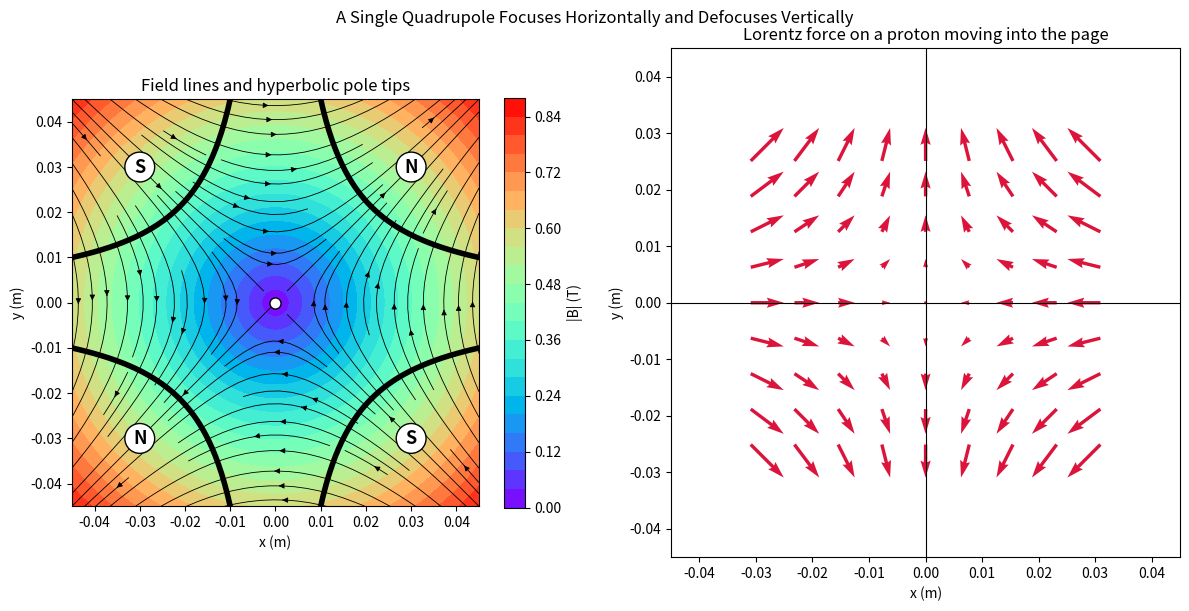
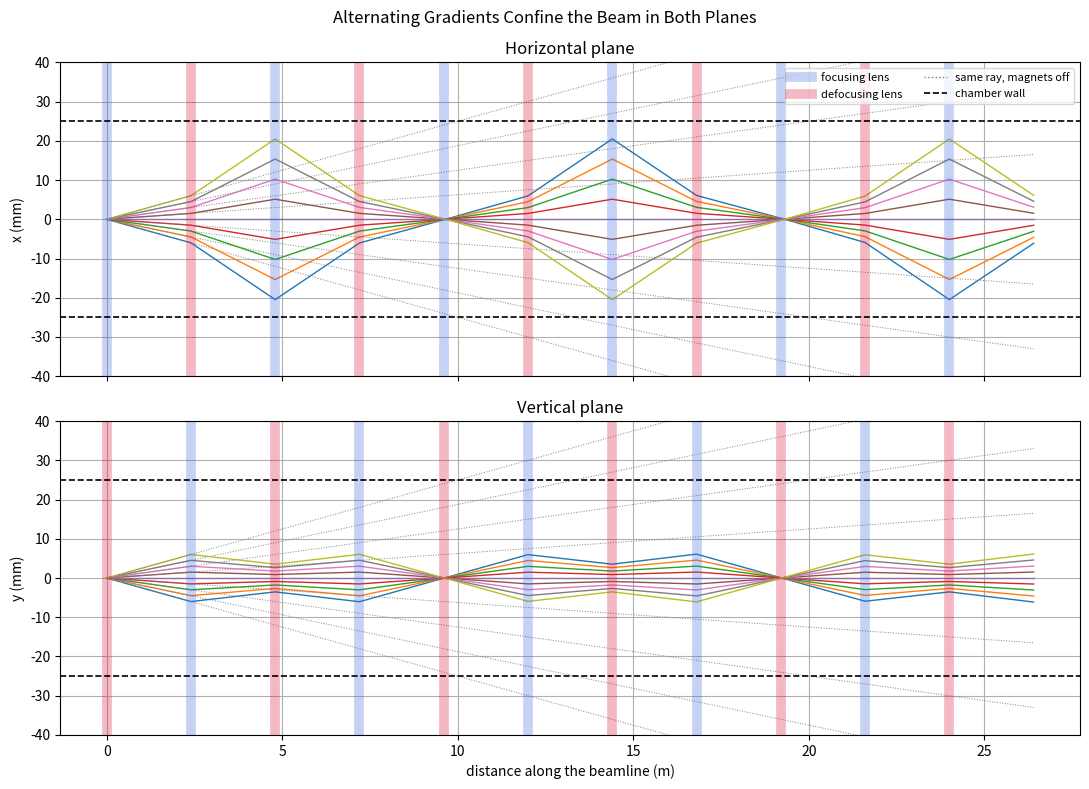
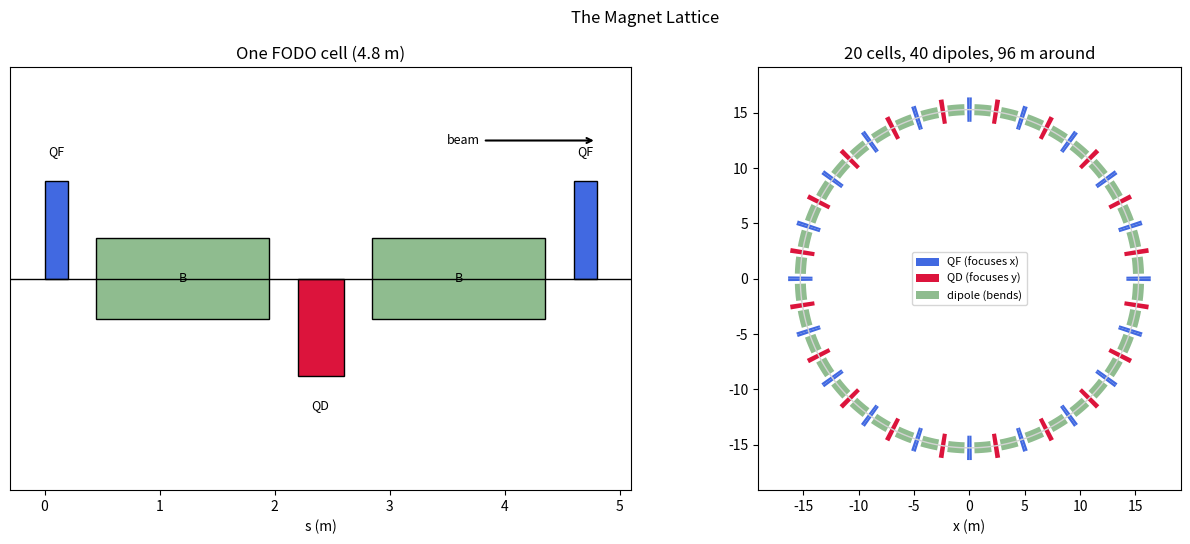
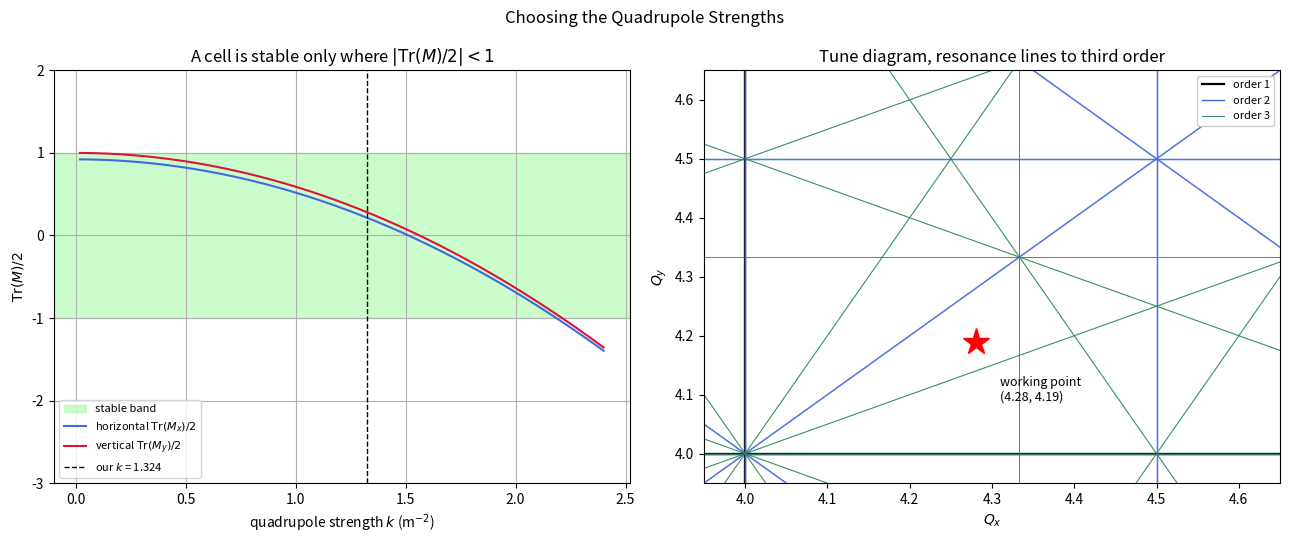
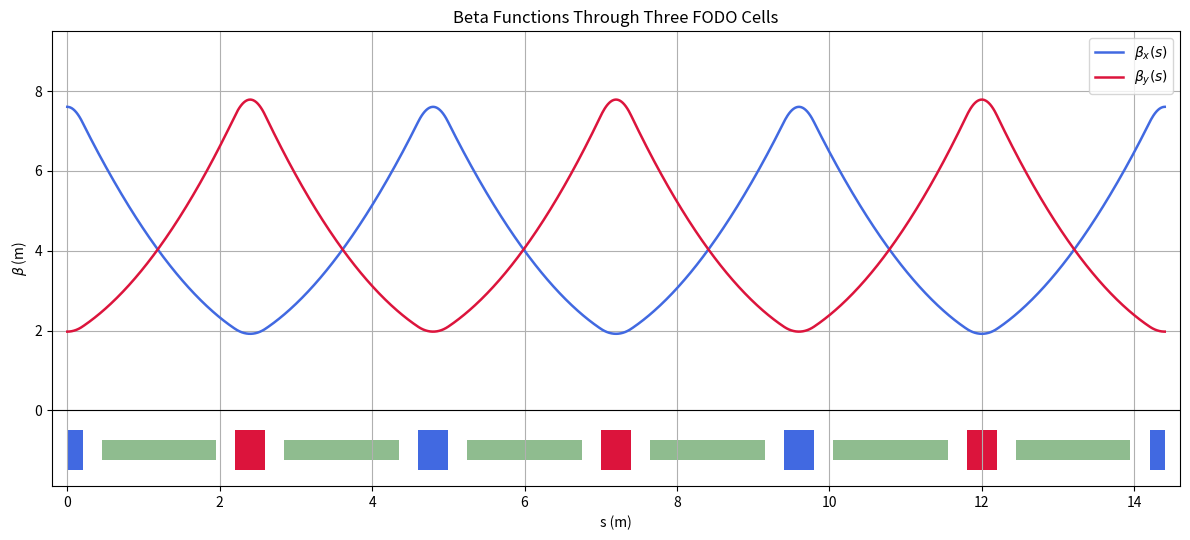
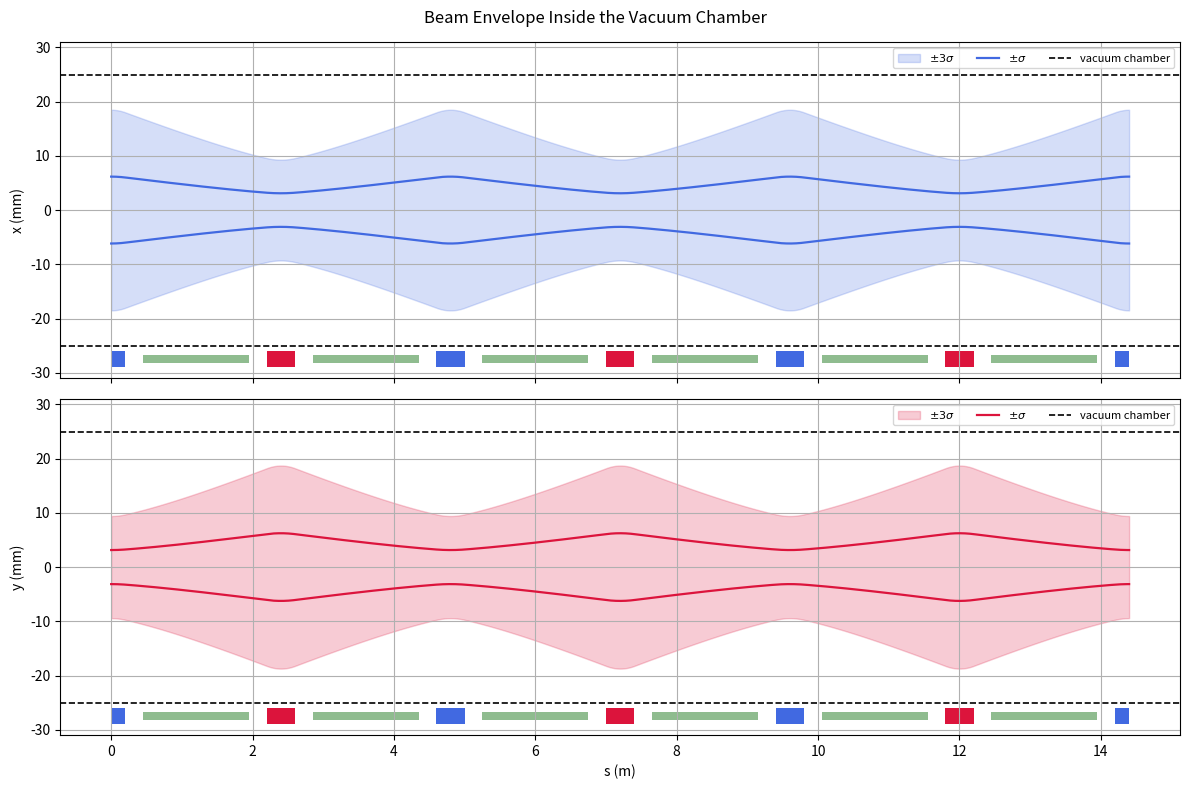
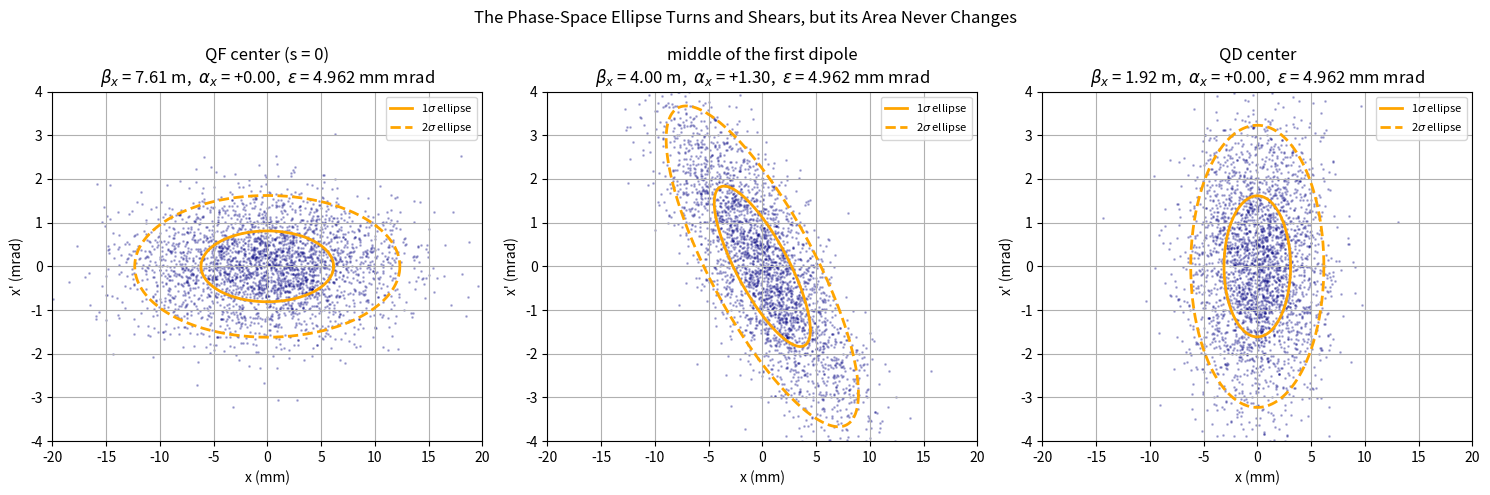
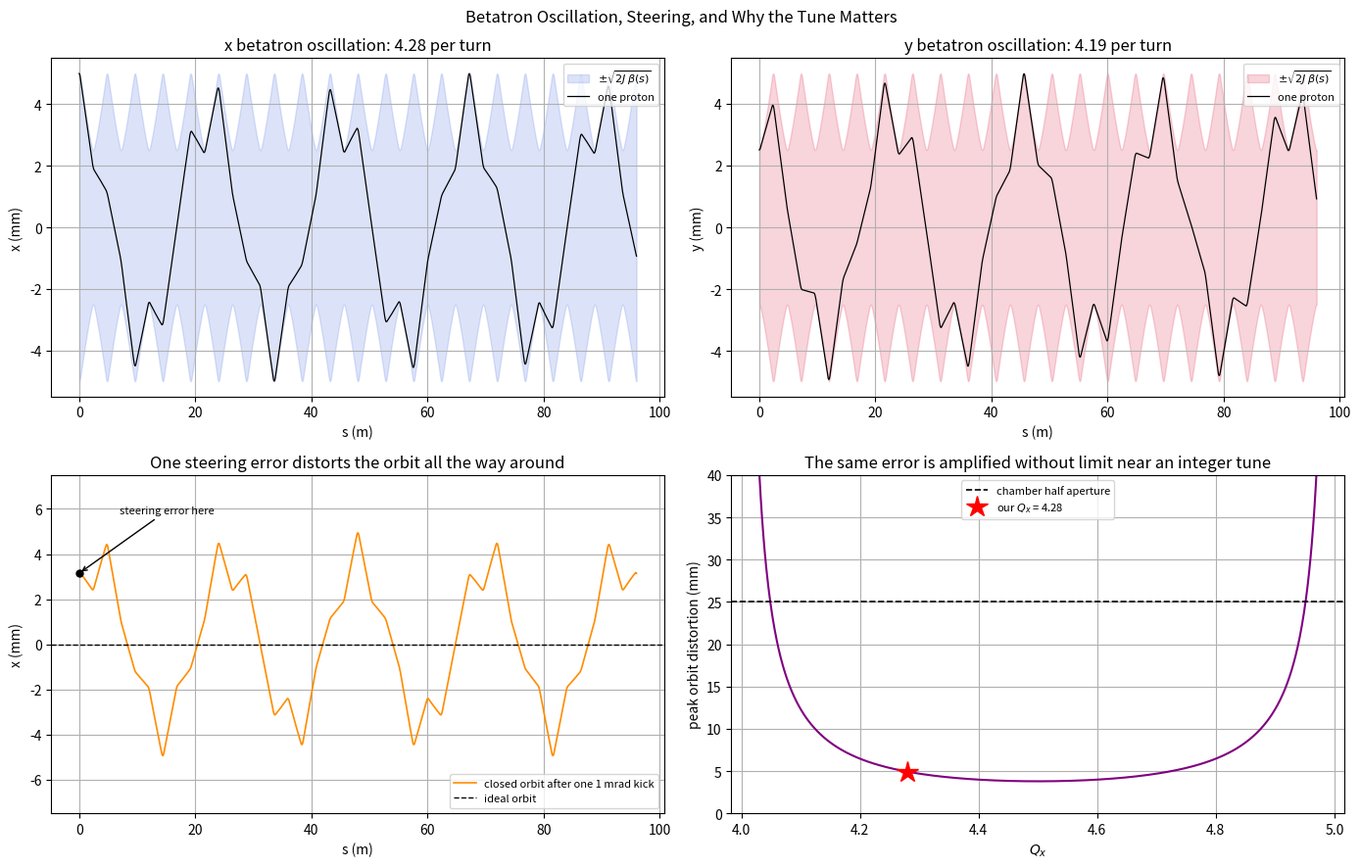
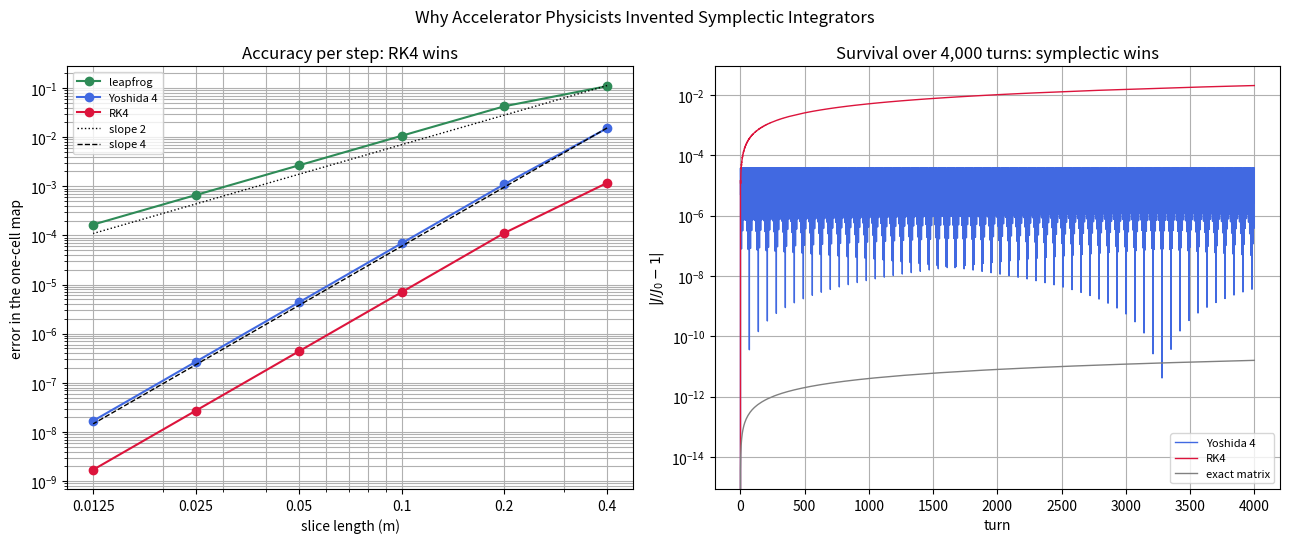

Source code (Python) for these figures, in order:
"""strong_focusing.ipynb"""

# Cell 01 - Imports and the beam we are going to accelerate

%matplotlib inline

import matplotlib.pyplot as plt
import numpy as np
from matplotlib.lines import Line2D
from matplotlib.patches import Rectangle, Wedge
from matplotlib.ticker import NullFormatter
from scipy.optimize import fsolve

BRHO_PER_GEV = 3.3356  # T m of rigidity per GeV/c, for a singly charged particle
PROTON_MASS = 0.93827  # GeV/c^2

MOMENTUM = 3.0  # GeV/c
BRHO = BRHO_PER_GEV * MOMENTUM

total_energy = np.hypot(MOMENTUM, PROTON_MASS)
kinetic_energy = total_energy - PROTON_MASS
speed_ratio = MOMENTUM / total_energy

print(f"proton momentum   p     = {MOMENTUM:.3f} GeV/c")
print(f"total energy      E     = {total_energy:.4f} GeV")
print(f"kinetic energy    T     = {kinetic_energy:.4f} GeV")
print(f"speed             v / c = {speed_ratio:.4f}")
print(f"magnetic rigidity B*rho = {BRHO:.4f} T m")
print()
print(f"a 10 T/m gradient gives k = {10.0 / BRHO:.4f} 1/m^2  (expected about 1.0)")

# Cell 02 - Plot 1: the quadrupole field and the force it puts on a proton

BORE_RADIUS = 0.030  # 30 mm from the axis to the pole tip
GRADIENT = 13.2  # T/m, the value we will end up designing for


def quadrupole_field(x, y, gradient=GRADIENT):
    """Return (Bx, By) of an ideal quadrupole at position (x, y)."""
    return gradient * y, gradient * x


span = 0.045
axis = np.linspace(-span, span, 400)
grid_x, grid_y = np.meshgrid(axis, axis)
field_x, field_y = quadrupole_field(grid_x, grid_y)
field_magnitude = np.hypot(field_x, field_y)

fig, axes = plt.subplots(1, 2, figsize=(12, 6))

# Left: field magnitude, field lines, and the hyperbolic pole tips
ax = axes[0]
surf = ax.contourf(grid_x, grid_y, field_magnitude, levels=24, cmap="rainbow")
fig.colorbar(surf, ax=ax, shrink=0.8, label="|B| (T)")
ax.streamplot(
    grid_x,
    grid_y,
    field_x,
    field_y,
    color="k",
    density=1.1,
    linewidth=0.6,
    arrowsize=0.8,
)

# Pole faces follow the equipotentials x*y = +/- r0^2 / 2
u = np.linspace(0.006, 0.075, 200)
half_product = BORE_RADIUS**2 / 2.0
for sign_x, sign_y, pole in [(1, 1, "N"), (-1, -1, "N"), (1, -1, "S"), (-1, 1, "S")]:
    pole_x = sign_x * u
    pole_y = sign_y * half_product / u
    inside = np.abs(pole_y) < span * 1.6
    ax.plot(pole_x[inside], pole_y[inside], color="k", lw=4)
    ax.text(
        sign_x * 0.030,
        sign_y * 0.030,
        pole,
        ha="center",
        va="center",
        fontsize=13,
        fontweight="bold",
        bbox={"boxstyle": "circle", "fc": "white", "ec": "k"},
    )
ax.plot(0, 0, "wo", ms=8, mec="k")
ax.set_xlim(-span, span)
ax.set_ylim(-span, span)
ax.set_aspect("equal")
ax.set_title("Field lines and hyperbolic pole tips")
ax.set_xlabel("x (m)")
ax.set_ylabel("y (m)")

# Right: F = q v x B for a proton traveling into the page
ax = axes[1]
sample = np.linspace(-0.028, 0.028, 9)
sample_x, sample_y = np.meshgrid(sample, sample)
sample_bx, sample_by = quadrupole_field(sample_x, sample_y)
ax.quiver(sample_x, sample_y, -sample_by, sample_bx, color="crimson", pivot="mid")
ax.axhline(0, color="k", lw=0.8)
ax.axvline(0, color="k", lw=0.8)
ax.set_xlim(-span, span)
ax.set_ylim(-span, span)
ax.set_aspect("equal")
ax.set_title("Lorentz force on a proton moving into the page")
ax.set_xlabel("x (m)")
ax.set_ylabel("y (m)")

fig.suptitle("A Single Quadrupole Focuses Horizontally and Defocuses Vertically")
fig.tight_layout()
plt.show()

print(f"|B| at the pole tip radius = {GRADIENT * BORE_RADIUS:.4f} T")
print(f"k for this gradient        = {GRADIENT / BRHO:.4f} 1/m^2")

# Cell 03 - Plot 2: ray tracing through a string of alternating thin lenses

FOCAL_LENGTH = 1.70  # m
LENS_SPACING = 2.40  # m
LENS_COUNT = 11
CHAMBER = 0.025  # vacuum chamber half aperture, 25 mm


def trace_alternating(angle0, focal, spacing, n_lenses, n_sub=40):
    """Trace one ray from the axis through alternating thin lenses.

    Parameters
    ----------
    angle0 : float
        Initial divergence angle in radians.
    focal : float
        Focal length of the first lens; the next lens uses -focal, and so on.
    spacing : float
        Drift length between lenses.
    n_lenses : int
        How many lenses to pass through.
    n_sub : int
        Steps used to draw each drift, for a smooth line.

    Returns
    -------
    tuple[np.ndarray, np.ndarray]
        Distance along the beamline and transverse position.
    """
    distance = [0.0]
    position = [0.0]
    x, angle, s = 0.0, angle0, 0.0
    for i in range(n_lenses):
        this_focal = focal if i % 2 == 0 else -focal
        angle -= x / this_focal  # the thin-lens kick
        for _ in range(n_sub):
            x += angle * spacing / n_sub
            s += spacing / n_sub
            distance.append(s)
            position.append(x)
    return np.array(distance), np.array(position)


# 1/f_net = L / f^2 for a focus-defocus pair, checked against the matrix product
lens_f = np.array([[1.0, 0.0], [-1.0 / FOCAL_LENGTH, 1.0]])
lens_d = np.array([[1.0, 0.0], [+1.0 / FOCAL_LENGTH, 1.0]])
drift = np.array([[1.0, LENS_SPACING], [0.0, 1.0]])
doublet = lens_d @ drift @ lens_f
print(f"focus-defocus doublet matrix:\n{np.round(doublet, 5)}")
print(f"net focal length from the matrix: {-1.0 / doublet[1, 0]:.5f} m")
print(
    f"net focal length from L / f^2:    "
    f"{FOCAL_LENGTH**2 / LENS_SPACING:.5f} m  (they agree)"
)

angles = np.linspace(-0.0025, 0.0025, 9)

fig, axes = plt.subplots(2, 1, figsize=(11, 8), sharex=True)
for ax, sign, plane, coord in zip(
    axes, [1, -1], ["Horizontal", "Vertical"], ["x", "y"], strict=True
):
    for angle0 in angles:
        s_arr, x_arr = trace_alternating(
            angle0, sign * FOCAL_LENGTH, LENS_SPACING, LENS_COUNT
        )
        ax.plot(s_arr, x_arr * 1e3, lw=1.0)
        ax.plot(s_arr, angle0 * s_arr * 1e3, color="gray", ls=":", lw=0.7)
    for i in range(LENS_COUNT):
        focuses_here = (i % 2 == 0) == (sign > 0)
        ax.axvline(
            i * LENS_SPACING,
            lw=7,
            alpha=0.30,
            color="royalblue" if focuses_here else "crimson",
        )
    ax.axhline(CHAMBER * 1e3, color="k", ls="--", lw=1.2)
    ax.axhline(-CHAMBER * 1e3, color="k", ls="--", lw=1.2)
    ax.set_ylim(-40, 40)
    ax.set_ylabel(f"{coord} (mm)")
    ax.set_title(f"{plane} plane")
    ax.grid(True)

legend_items = [
    Line2D([], [], color="royalblue", lw=7, alpha=0.30, label="focusing lens"),
    Line2D([], [], color="crimson", lw=7, alpha=0.30, label="defocusing lens"),
    Line2D([], [], color="gray", ls=":", lw=1.0, label="same ray, magnets off"),
    Line2D([], [], color="k", ls="--", lw=1.2, label="chamber wall"),
]
axes[0].legend(handles=legend_items, fontsize=8, loc="upper right", ncols=2)
axes[1].set_xlabel("distance along the beamline (m)")
fig.suptitle("Alternating Gradients Confine the Beam in Both Planes")
fig.tight_layout()
plt.show()

# Cell 04 - The transfer matrix for any element


def transfer_matrix(length: float, k: float) -> np.ndarray:
    """Return the 2x2 transfer matrix for a length of beamline.

    Parameters
    ----------
    length : float
        Length of the element in meters.
    k : float
        Focusing strength in 1/m^2. Positive focuses, negative defocuses,
        zero is a field-free drift.

    Returns
    -------
    np.ndarray
        The 2x2 matrix acting on the column vector [x, x'].
    """
    if abs(k) < 1e-12:
        return np.array([[1.0, length], [0.0, 1.0]])

    if k > 0.0:
        root_k = np.sqrt(k)
        phase = root_k * length
        return np.array(
            [
                [np.cos(phase), np.sin(phase) / root_k],
                [-root_k * np.sin(phase), np.cos(phase)],
            ]
        )

    root_k = np.sqrt(-k)
    phase = root_k * length
    return np.array(
        [
            [np.cosh(phase), np.sinh(phase) / root_k],
            [root_k * np.sinh(phase), np.cosh(phase)],
        ]
    )


# Quick checks: the focal length of a real quadrupole is -1 / M[1, 0], which
# approaches the thin-lens value 1 / (k L) only as the magnet gets shorter
print("focal length of a quadrupole of strength k = 1.3 1/m^2")
print(f"{'length (m)':>12}{'exact (m)':>12}{'thin lens (m)':>15}{'error':>9}")
for test_length in [0.40, 0.20, 0.10, 0.05]:
    test_matrix = transfer_matrix(test_length, 1.3)
    exact = -1.0 / test_matrix[1, 0]
    thin = 1.0 / (1.3 * test_length)
    print(f"{test_length:12.2f}{exact:12.4f}{thin:15.4f}{exact / thin - 1:8.1%}")

print("\nthe matrix for our quadrupoles (k = 1.3 1/m^2, L = 0.4 m):")
print(np.round(transfer_matrix(0.4, 1.3), 5))
print(
    f"determinant of that matrix = "
    f"{np.linalg.det(transfer_matrix(0.4, 1.3)):.12f}  (expected 1)"
)
print(
    f"determinant of a drift     = "
    f"{np.linalg.det(transfer_matrix(2.0, 0.0)):.12f}  (expected 1)"
)

# Cell 05 - Lattice geometry

N_CELLS = 20  # FODO cells around the ring
L_QUAD = 0.40  # full quadrupole length (m)
L_BEND = 1.50  # dipole length (m)
L_DRIFT = 0.25  # drift between magnets (m)

CELL_LENGTH = 2 * L_QUAD + 4 * L_DRIFT + 2 * L_BEND
CIRCUMFERENCE = N_CELLS * CELL_LENGTH

N_DIPOLES = 2 * N_CELLS
BEND_ANGLE = 2 * np.pi / N_DIPOLES
BEND_RADIUS = L_BEND / BEND_ANGLE
DIPOLE_FIELD = BRHO / BEND_RADIUS
K_BEND = 1.0 / BEND_RADIUS**2  # the dipole's weak horizontal focusing


def build_cell(k_focus: float, k_defocus: float) -> list[tuple]:
    """Return one FODO cell as a list of (name, kind, length, kx, ky).

    Parameters
    ----------
    k_focus : float
        Strength of the QF quadrupoles, which focus horizontally.
    k_defocus : float
        Strength of the QD quadrupoles, which focus vertically.

    Returns
    -------
    list[tuple]
        One entry per element, with its focusing strength in each plane.
    """
    return [
        ("QF", "quad", L_QUAD / 2, +k_focus, -k_focus),
        ("D", "drift", L_DRIFT, 0.0, 0.0),
        ("B", "dipole", L_BEND, K_BEND, 0.0),
        ("D", "drift", L_DRIFT, 0.0, 0.0),
        ("QD", "quad", L_QUAD, -k_defocus, +k_defocus),
        ("D", "drift", L_DRIFT, 0.0, 0.0),
        ("B", "dipole", L_BEND, K_BEND, 0.0),
        ("D", "drift", L_DRIFT, 0.0, 0.0),
        ("QF", "quad", L_QUAD / 2, +k_focus, -k_focus),
    ]


print(f"cells around the ring   = {N_CELLS}")
print(f"cell length             = {CELL_LENGTH:.2f} m")
print(f"circumference           = {CIRCUMFERENCE:.2f} m")
print(f"dipoles                 = {N_DIPOLES}")
print(f"bend angle per dipole   = {np.degrees(BEND_ANGLE):.2f} deg")
print(f"bending radius          = {BEND_RADIUS:.4f} m")
print(f"dipole field            = {DIPOLE_FIELD:.4f} T")
print(f"dipole weak focusing k  = {K_BEND:.6f} 1/m^2")
print()
print(f"total bend = {N_DIPOLES * np.degrees(BEND_ANGLE):.1f} deg  (expected 360)")
print(f"cell adds up to {sum(e[2] for e in build_cell(1.0, 1.0)):.2f} m")

# Cell 06 - Plot 3: the magnet lattice, one cell and the whole ring

fig, axes = plt.subplots(1, 2, figsize=(13, 5.5))

# Left: a linear layout of a single cell
ax = axes[0]
position = 0.0
for name, kind, length, kx, _ in build_cell(1.0, 1.0):
    if kind == "quad":
        color = "royalblue" if kx > 0 else "crimson"
        height = 0.6 if kx > 0 else -0.6
        ax.add_patch(Rectangle((position, 0), length, height, fc=color, ec="k"))
        ax.text(
            position + length / 2,
            height + np.sign(height) * 0.18,
            name,
            ha="center",
            va="center",
            fontsize=9,
        )
    elif kind == "dipole":
        ax.add_patch(
            Rectangle((position, -0.25), length, 0.5, fc="darkseagreen", ec="k")
        )
        ax.text(position + length / 2, 0, "B", ha="center", va="center", fontsize=9)
    position += length
ax.axhline(0, color="k", lw=1)
ax.annotate(
    "beam",
    xy=(CELL_LENGTH, 0.85),
    xytext=(CELL_LENGTH - 1.3, 0.85),
    arrowprops={"arrowstyle": "->", "lw": 1.5},
    va="center",
    fontsize=9,
)
ax.set_xlim(-0.3, CELL_LENGTH + 0.3)
ax.set_ylim(-1.3, 1.3)
ax.set_yticks([])
ax.set_xlabel("s (m)")
ax.set_title(f"One FODO cell ({CELL_LENGTH:.1f} m)")

# Right: the same cell repeated around the ring (schematic, drawn as a circle)
ax = axes[1]
ring_radius = CIRCUMFERENCE / (2 * np.pi)
angle = np.linspace(0, 2 * np.pi, 400)
ax.plot(
    ring_radius * np.cos(angle), ring_radius * np.sin(angle), color="lightgray", lw=1
)
position = 0.0
for _ in range(N_CELLS):
    for _name, kind, length, kx, _ky in build_cell(1.0, 1.0):
        start = np.degrees(2 * np.pi * position / CIRCUMFERENCE)
        stop = np.degrees(2 * np.pi * (position + length) / CIRCUMFERENCE)
        if kind == "dipole":
            ax.add_patch(
                Wedge(
                    (0, 0),
                    ring_radius + 0.5,
                    start,
                    stop,
                    width=1.0,
                    fc="darkseagreen",
                    ec="none",
                )
            )
        elif kind == "quad":
            ax.add_patch(
                Wedge(
                    (0, 0),
                    ring_radius + 1.1,
                    start,
                    stop,
                    width=2.2,
                    fc="royalblue" if kx > 0 else "crimson",
                    ec="none",
                )
            )
        position += length
ax.set_xlim(-ring_radius * 1.25, ring_radius * 1.25)
ax.set_ylim(-ring_radius * 1.25, ring_radius * 1.25)
ax.set_aspect("equal")
ax.set_xlabel("x (m)")
ax.set_title(f"{N_CELLS} cells, {N_DIPOLES} dipoles, {CIRCUMFERENCE:.0f} m around")
ax.legend(
    handles=[
        Rectangle((0, 0), 1, 1, fc="royalblue", label="QF (focuses x)"),
        Rectangle((0, 0), 1, 1, fc="crimson", label="QD (focuses y)"),
        Rectangle((0, 0), 1, 1, fc="darkseagreen", label="dipole (bends)"),
    ],
    fontsize=8,
    loc="center",
)

fig.suptitle("The Magnet Lattice")
fig.tight_layout()
plt.show()

# Cell 07 - Phase advance, tune, and matching the working point


def cell_matrices(k_focus: float, k_defocus: float) -> tuple[np.ndarray, np.ndarray]:
    """Return the one-cell transfer matrices in the (x, y) planes."""
    matrix_x = np.eye(2)
    matrix_y = np.eye(2)
    for _name, _kind, length, kx, ky in build_cell(k_focus, k_defocus):
        matrix_x = transfer_matrix(length, kx) @ matrix_x
        matrix_y = transfer_matrix(length, ky) @ matrix_y
    return matrix_x, matrix_y


def phase_advance(matrix: np.ndarray) -> float:
    """Return the phase advance mu of a stable one-cell matrix, else NaN."""
    half_trace = 0.5 * np.trace(matrix)
    if abs(half_trace) >= 1.0:
        return np.nan
    mu = np.arccos(half_trace)
    # arccos only covers 0 to pi; the sign of M12 tells us which half we are in
    return 2 * np.pi - mu if matrix[0, 1] < 0 else mu


def ring_tunes(k_focus: float, k_defocus: float) -> tuple[float, float]:
    """Return the horizontal and vertical tunes of the whole ring."""
    matrix_x, matrix_y = cell_matrices(k_focus, k_defocus)
    return (
        N_CELLS * phase_advance(matrix_x) / (2 * np.pi),
        N_CELLS * phase_advance(matrix_y) / (2 * np.pi),
    )


# The thin-lens starting guess for 90 degrees of phase advance per cell
focal_guess = (CELL_LENGTH / 2) / (2 * np.sin(np.radians(90.0) / 2))
k_guess = 1.0 / (focal_guess * L_QUAD)
guess_x, guess_y = ring_tunes(k_guess, k_guess)
matrix_x_guess, _ = cell_matrices(k_guess, k_guess)

print("thin-lens estimate for 90 degrees per cell")
print(f"  focal length f = {focal_guess:.4f} m")
print(f"  k              = {k_guess:.4f} 1/m^2  (G = {k_guess * BRHO:.3f} T/m)")
print(f"  exact mu_x     = {np.degrees(phase_advance(matrix_x_guess)):.2f} deg")
print(f"  exact Qx, Qy   = {guess_x:.4f}, {guess_y:.4f}")

# Now match the two families to a working point chosen off the resonance lines
TARGET_QX, TARGET_QY = 4.28, 4.19


def tune_error(strengths: np.ndarray) -> list[float]:
    """Difference between the tunes at these strengths and the target tunes."""
    tune_x, tune_y = ring_tunes(strengths[0], strengths[1])
    if np.isnan(tune_x) or np.isnan(tune_y):
        return [10.0, 10.0]  # steer the solver away from unstable settings
    return [tune_x - TARGET_QX, tune_y - TARGET_QY]


# fsolve hands back an array of the two strengths, so pull them out explicitly
matched = np.asarray(fsolve(tune_error, [1.3, 1.3]), dtype=float)
K_FOCUS = float(matched[0])
K_DEFOCUS = float(matched[1])

matrix_x_cell, matrix_y_cell = cell_matrices(K_FOCUS, K_DEFOCUS)
mu_x = phase_advance(matrix_x_cell)
mu_y = phase_advance(matrix_y_cell)
tune_x, tune_y = ring_tunes(K_FOCUS, K_DEFOCUS)

print("\nmatched working point")
print(f"  k_F = {K_FOCUS:.4f} 1/m^2   gradient = {K_FOCUS * BRHO:6.3f} T/m")
print(f"  k_D = {K_DEFOCUS:.4f} 1/m^2   gradient = {K_DEFOCUS * BRHO:6.3f} T/m")
print(
    f"  phase advance per cell: {np.degrees(mu_x):.3f} deg (x), "
    f"{np.degrees(mu_y):.3f} deg (y)"
)
print(f"  Qx = {tune_x:.4f}  (target {TARGET_QX})")
print(f"  Qy = {tune_y:.4f}  (target {TARGET_QY})")
print(f"  Tr(Mx) / 2 = {0.5 * np.trace(matrix_x_cell):+.5f}")
print(f"  Tr(My) / 2 = {0.5 * np.trace(matrix_y_cell):+.5f}   (both must be < 1)")
print(
    f"\nquadrupole focusing is {K_FOCUS / K_BEND:.0f} times stronger than the "
    f"weak focusing of the dipoles"
)

# Cell 08 - Plot 4: the stability band and the tune diagram

k_scan = np.linspace(0.02, 2.4, 700)
half_trace_x = np.array([0.5 * np.trace(cell_matrices(k, k)[0]) for k in k_scan])
half_trace_y = np.array([0.5 * np.trace(cell_matrices(k, k)[1]) for k in k_scan])
stable = (np.abs(half_trace_x) < 1) & (np.abs(half_trace_y) < 1)

fig, axes = plt.subplots(1, 2, figsize=(13, 5.5))

ax = axes[0]
ax.axhspan(-1, 1, color="palegreen", alpha=0.5, label="stable band")
ax.plot(
    k_scan, half_trace_x, color="royalblue", label=r"horizontal $\mathrm{Tr}(M_x)/2$"
)
ax.plot(k_scan, half_trace_y, color="crimson", label=r"vertical $\mathrm{Tr}(M_y)/2$")
ax.axvline(K_FOCUS, color="k", ls="--", lw=1, label=f"our $k$ = {K_FOCUS:.3f}")
ax.set_ylim(-3, 2)
ax.set_xlabel(r"quadrupole strength $k$ (m$^{-2}$)")
ax.set_ylabel(r"$\mathrm{Tr}(M)/2$")
ax.legend(fontsize=8, loc="lower left")
ax.grid(True)
ax.set_title(r"A cell is stable only where $|\mathrm{Tr}(M)/2| < 1$")

ax = axes[1]
low, high = 3.95, 4.65
line_style = {1: ("black", 1.6), 2: ("royalblue", 1.0), 3: ("seagreen", 0.7)}
for m in range(-3, 4):
    for n in range(-3, 4):
        order = abs(m) + abs(n)
        if order == 0 or order > 3:
            continue
        color, width = line_style[order]
        for p in range(-40, 41):
            if n != 0:
                edge = np.array([low, high])
                ax.plot(edge, (p - m * edge) / n, color=color, lw=width, alpha=0.7)
            else:
                ax.axvline(p / m, color=color, lw=width, alpha=0.7)
ax.plot(tune_x, tune_y, "r*", ms=20, zorder=5)
ax.annotate(
    f"working point\n({tune_x:.2f}, {tune_y:.2f})",
    xy=(tune_x, tune_y),
    xytext=(tune_x + 0.03, tune_y - 0.10),
    fontsize=9,
    zorder=5,
)
ax.set_xlim(low, high)
ax.set_ylim(low, high)
ax.set_xlabel(r"$Q_x$")
ax.set_ylabel(r"$Q_y$")
ax.legend(
    handles=[
        Line2D([], [], color=c, lw=w, label=f"order {o}")
        for o, (c, w) in line_style.items()
    ],
    fontsize=8,
    loc="upper right",
    framealpha=1.0,
    facecolor="white",
)
ax.set_title("Tune diagram, resonance lines to third order")

fig.suptitle("Choosing the Quadrupole Strengths")
fig.tight_layout()
plt.show()

print(
    f"stable for k between {k_scan[stable].min():.3f} and "
    f"{k_scan[stable].max():.3f} 1/m^2"
)
print(f"our choice k_F = {K_FOCUS:.3f} sits comfortably inside that band")

# Cell 09 - Periodic Twiss parameters and how to propagate them

SLICE_LENGTH = 0.01  # 1 cm steps, fine enough to draw smooth curves


def periodic_twiss(matrix: np.ndarray) -> tuple[float, float, float]:
    """Return (beta, alpha, gamma) that repeat under this one-cell matrix."""
    mu = phase_advance(matrix)
    if np.isnan(mu):
        raise ValueError("the cell is unstable, so no periodic solution exists")
    sin_mu = np.sin(mu)
    beta = matrix[0, 1] / sin_mu
    alpha = (matrix[0, 0] - matrix[1, 1]) / (2.0 * sin_mu)
    return beta, alpha, (1.0 + alpha**2) / beta


def slice_lattice(k_focus: float, k_defocus: float, n_cells: int):
    """Chop n_cells of lattice into short slices.

    Returns
    -------
    tuple[np.ndarray, np.ndarray, np.ndarray, np.ndarray]
        Position at the end of each slice, the horizontal and vertical
        focusing strength of each slice, and each slice's length.
    """
    positions, k_x, k_y = [], [], []
    position = 0.0
    for _ in range(n_cells):
        for _name, _kind, length, kx, ky in build_cell(k_focus, k_defocus):
            n_slices = max(1, round(length / SLICE_LENGTH))
            for _ in range(n_slices):
                position += length / n_slices
                positions.append(position)
                k_x.append(kx)
                k_y.append(ky)
    positions = np.array(positions)
    lengths = np.diff(np.concatenate(([0.0], positions)))
    return positions, np.array(k_x), np.array(k_y), lengths


def propagate_twiss(beta0, alpha0, k_slices, length_slices):
    """Push (beta, alpha) through every slice and record the result."""
    beta, alpha = beta0, alpha0
    gamma = (1.0 + alpha0**2) / beta0
    beta_out = np.empty(len(k_slices) + 1)
    alpha_out = np.empty(len(k_slices) + 1)
    beta_out[0], alpha_out[0] = beta, alpha
    for i, (k, length) in enumerate(zip(k_slices, length_slices, strict=True)):
        a, b, c, d = transfer_matrix(length, k).ravel()
        beta, alpha, gamma = (
            a * a * beta - 2 * a * b * alpha + b * b * gamma,
            -a * c * beta + (a * d + b * c) * alpha - b * d * gamma,
            c * c * beta - 2 * c * d * alpha + d * d * gamma,
        )
        beta_out[i + 1], alpha_out[i + 1] = beta, alpha
    return beta_out, alpha_out


BETA_X0, ALPHA_X0, GAMMA_X0 = periodic_twiss(matrix_x_cell)
BETA_Y0, ALPHA_Y0, GAMMA_Y0 = periodic_twiss(matrix_y_cell)

print("periodic Twiss parameters at the center of a QF")
print(f"  beta_x  = {BETA_X0:8.4f} m     beta_y  = {BETA_Y0:8.4f} m")
print(f"  alpha_x = {ALPHA_X0:8.1e}       alpha_y = {ALPHA_Y0:8.1e}")
print(f"  gamma_x = {GAMMA_X0:8.4f} 1/m   gamma_y = {GAMMA_Y0:8.4f} 1/m")
print(f"  beta*gamma - alpha^2 = {BETA_X0 * GAMMA_X0 - ALPHA_X0**2:.12f} (expected 1)")
print("\nalpha is zero because the cell is symmetric about the QF center,")
print("so that point is a waist in both planes.")

N_PLOT_CELLS = 3
s_slice, kx_slice, ky_slice, ds_slice = slice_lattice(K_FOCUS, K_DEFOCUS, N_PLOT_CELLS)
s_plot = np.concatenate(([0.0], s_slice))
beta_x, alpha_x = propagate_twiss(BETA_X0, ALPHA_X0, kx_slice, ds_slice)
beta_y, alpha_y = propagate_twiss(BETA_Y0, ALPHA_Y0, ky_slice, ds_slice)

print(f"\nbeta_x runs from {beta_x.min():.3f} to {beta_x.max():.3f} m")
print(f"beta_y runs from {beta_y.min():.3f} to {beta_y.max():.3f} m")
print(
    f"after {N_PLOT_CELLS} cells beta_x has changed by "
    f"{beta_x[-1] - beta_x[0]:.2e} m, so the solution really is periodic"
)

# Cell 10 - Plot 5: the beta functions through three cells


def draw_lattice_ribbon(ax, n_cells, bottom, height):
    """Draw a strip of magnet symbols underneath a plot of s."""
    position = 0.0
    for _ in range(n_cells):
        for _name, kind, length, kx, _ky in build_cell(K_FOCUS, K_DEFOCUS):
            if kind == "quad":
                ax.add_patch(
                    Rectangle(
                        (position, bottom),
                        length,
                        height,
                        fc="royalblue" if kx > 0 else "crimson",
                        ec="none",
                    )
                )
            elif kind == "dipole":
                ax.add_patch(
                    Rectangle(
                        (position, bottom + height * 0.25),
                        length,
                        height * 0.5,
                        fc="darkseagreen",
                        ec="none",
                    )
                )
            position += length


fig, ax = plt.subplots(figsize=(12, 5.5))
ax.plot(s_plot, beta_x, color="royalblue", lw=1.8, label=r"$\beta_x(s)$")
ax.plot(s_plot, beta_y, color="crimson", lw=1.8, label=r"$\beta_y(s)$")
draw_lattice_ribbon(ax, N_PLOT_CELLS, -1.5, 1.0)
ax.axhline(0, color="k", lw=0.8)
ax.set_xlim(-0.2, s_plot[-1] + 0.2)
ax.set_ylim(-1.9, 9.5)
ax.set_xlabel("s (m)")
ax.set_ylabel(r"$\beta$ (m)")
ax.legend(loc="upper right")
ax.grid(True)
ax.set_title("Beta Functions Through Three FODO Cells")
fig.tight_layout()
plt.show()

# Cell 11 - Plot 6: the beam envelope inside the vacuum chamber

EMITTANCE_X = 5.0e-6  # m rad, a typical injected geometric emittance
EMITTANCE_Y = 5.0e-6
HALF_APERTURE = 0.025  # 25 mm chamber half height

sigma_x = np.sqrt(EMITTANCE_X * beta_x)
sigma_y = np.sqrt(EMITTANCE_Y * beta_y)

fig, axes = plt.subplots(2, 1, figsize=(12, 8), sharex=True)
for ax, sigma, color, coord in zip(
    axes, [sigma_x, sigma_y], ["royalblue", "crimson"], ["x", "y"], strict=True
):
    ax.fill_between(
        s_plot,
        -3 * sigma * 1e3,
        3 * sigma * 1e3,
        color=color,
        alpha=0.22,
        label=r"$\pm 3\sigma$",
    )
    ax.plot(s_plot, sigma * 1e3, color=color, lw=1.6, label=r"$\pm \sigma$")
    ax.plot(s_plot, -sigma * 1e3, color=color, lw=1.6)
    ax.axhline(HALF_APERTURE * 1e3, color="k", ls="--", lw=1.2, label="vacuum chamber")
    ax.axhline(-HALF_APERTURE * 1e3, color="k", ls="--", lw=1.2)
    draw_lattice_ribbon(ax, N_PLOT_CELLS, -29, 3)
    ax.set_ylabel(f"{coord} (mm)")
    ax.set_ylim(-31, 31)
    ax.legend(fontsize=8, loc="upper right", ncols=3)
    ax.grid(True)
axes[1].set_xlabel("s (m)")
fig.suptitle("Beam Envelope Inside the Vacuum Chamber")
fig.tight_layout()
plt.show()

print(
    f"largest sigma_x = {sigma_x.max() * 1e3:.3f} mm (at beta_x = {beta_x.max():.2f} m)"
)
print(
    f"largest sigma_y = {sigma_y.max() * 1e3:.3f} mm (at beta_y = {beta_y.max():.2f} m)"
)
print(
    f"a 3 sigma beam fills {3 * sigma_x.max() / HALF_APERTURE * 100:.0f}% "
    f"of the half aperture"
)
print(
    f"the beam would need emittance "
    f"{(HALF_APERTURE / 3) ** 2 / beta_x.max() * 1e6:.2f} mm mrad to touch "
    f"the wall at 3 sigma"
)

# Cell 12 - Plot 7: the phase-space ellipse at three points in the cell


def matrix_to(s_target: float, plane: str = "x") -> np.ndarray:
    """Return the transfer matrix from the cell start to a distance s_target."""
    matrix = np.eye(2)
    position = 0.0
    for _name, _kind, length, kx, ky in build_cell(K_FOCUS, K_DEFOCUS):
        remaining = s_target - position
        if remaining <= 1e-9:
            break
        step = min(length, remaining)
        matrix = transfer_matrix(step, kx if plane == "x" else ky) @ matrix
        position += step
    return matrix


rng = np.random.default_rng(2024)
sigma_matrix = EMITTANCE_X * np.array([[BETA_X0, -ALPHA_X0], [-ALPHA_X0, GAMMA_X0]])
bunch = rng.multivariate_normal([0.0, 0.0], sigma_matrix, size=3000).T
print(f"generated {bunch.shape[1]} protons matched to the lattice")

locations = [0.0, CELL_LENGTH / 4, CELL_LENGTH / 2]
labels = ["QF center (s = 0)", "middle of the first dipole", "QD center"]
angle = np.linspace(0, 2 * np.pi, 300)

fig, axes = plt.subplots(1, 3, figsize=(15, 5))
for ax, s_target, label in zip(axes, locations, labels, strict=True):
    matrix = matrix_to(s_target)
    moved = matrix @ bunch
    a, b = matrix[0, 0], matrix[0, 1]
    c, d = matrix[1, 0], matrix[1, 1]
    beta_here = a * a * BETA_X0 - 2 * a * b * ALPHA_X0 + b * b * GAMMA_X0
    alpha_here = -a * c * BETA_X0 + (a * d + b * c) * ALPHA_X0 - b * d * GAMMA_X0
    measured = np.sqrt(np.linalg.det(np.cov(moved)))
    ax.scatter(moved[0] * 1e3, moved[1] * 1e3, s=1, alpha=0.25, color="navy")
    for n_sigma, style in [(1, "-"), (2, "--")]:
        ellipse_x = n_sigma * np.sqrt(EMITTANCE_X * beta_here) * np.cos(angle)
        ellipse_xp = (
            -n_sigma
            * np.sqrt(EMITTANCE_X / beta_here)
            * (alpha_here * np.cos(angle) + np.sin(angle))
        )
        ax.plot(
            ellipse_x * 1e3,
            ellipse_xp * 1e3,
            color="orange",
            lw=2,
            ls=style,
            label=rf"{n_sigma}$\sigma$ ellipse",
        )
    ax.set_title(
        f"{label}\n"
        rf"$\beta_x$ = {beta_here:.2f} m,  "
        rf"$\alpha_x$ = {alpha_here:+.2f},  "
        rf"$\varepsilon$ = {measured * 1e6:.3f} mm mrad"
    )
    ax.set_xlabel("x (mm)")
    ax.set_ylabel("x' (mrad)")
    ax.set_xlim(-20, 20)
    ax.set_ylim(-4, 4)
    ax.legend(fontsize=8, loc="upper right")
    ax.grid(True)

fig.suptitle("The Phase-Space Ellipse Turns and Shears, but its Area Never Changes")
fig.tight_layout()
plt.show()

for s_target, label in zip(locations, labels, strict=True):
    moved = matrix_to(s_target) @ bunch
    print(
        f"emittance at {label:28s} = "
        f"{np.sqrt(np.linalg.det(np.cov(moved))) * 1e6:.6f} mm mrad"
    )
print(
    f"determinant of every transfer matrix = "
    f"{np.linalg.det(matrix_to(CELL_LENGTH / 2)):.12f}"
)

# Cell 13 - Plot 8: tracking one proton, then adding a steering error

s_ring, kx_ring, ky_ring, ds_ring = slice_lattice(K_FOCUS, K_DEFOCUS, N_CELLS)
s_ring_plot = np.concatenate(([0.0], s_ring))
beta_x_ring, _ = propagate_twiss(BETA_X0, ALPHA_X0, kx_ring, ds_ring)
beta_y_ring, _ = propagate_twiss(BETA_Y0, ALPHA_Y0, ky_ring, ds_ring)


def track_particle(x0, angle0, k_slices, length_slices):
    """Track one particle slice by slice and return its position along s."""
    position = np.empty(len(k_slices) + 1)
    position[0] = x0
    state = np.array([x0, angle0])
    for i, (k, length) in enumerate(zip(k_slices, length_slices, strict=True)):
        state = transfer_matrix(length, k) @ state
        position[i + 1] = state[0]
    return position


fig, axes = plt.subplots(2, 2, figsize=(14, 9))

for ax, beta_ring, k_ring, start, color, coord, tune in zip(
    [axes[0, 0], axes[0, 1]],
    [beta_x_ring, beta_y_ring],
    [kx_ring, ky_ring],
    [0.005, 0.0025],
    ["royalblue", "crimson"],
    ["x", "y"],
    [tune_x, tune_y],
    strict=True,
):
    trajectory = track_particle(start, 0.0, k_ring, ds_ring)
    action = start**2 / beta_ring[0]  # 2J, fixed by the starting condition
    envelope = np.sqrt(action * beta_ring)
    ax.fill_between(
        s_ring_plot,
        -envelope * 1e3,
        envelope * 1e3,
        color=color,
        alpha=0.18,
        label=r"$\pm\sqrt{2J\,\beta(s)}$",
    )
    ax.plot(s_ring_plot, trajectory * 1e3, color="k", lw=0.9, label="one proton")
    ax.set_title(f"{coord} betatron oscillation: {tune:.2f} per turn")
    ax.set_xlabel("s (m)")
    ax.set_ylabel(f"{coord} (mm)")
    ax.legend(fontsize=8, loc="upper right")
    ax.grid(True)

# One steering error of 1 mrad, and the closed orbit it creates
STEERING_KICK = 1.0e-3  # rad
ring_matrix = np.linalg.matrix_power(matrix_x_cell, N_CELLS)
kick_vector = np.array([0.0, STEERING_KICK])
closed_orbit_start = np.linalg.solve(np.eye(2) - ring_matrix, ring_matrix @ kick_vector)
closed_orbit = track_particle(
    closed_orbit_start[0], closed_orbit_start[1] + STEERING_KICK, kx_ring, ds_ring
)

ax = axes[1, 0]
ax.plot(
    s_ring_plot,
    closed_orbit * 1e3,
    color="darkorange",
    lw=1.2,
    label="closed orbit after one 1 mrad kick",
)
ax.axhline(0, color="k", lw=1, ls="--", label="ideal orbit")
ax.plot(0, closed_orbit[0] * 1e3, "ko", ms=5)
ax.annotate(
    "steering error here",
    xy=(0, closed_orbit[0] * 1e3),
    xytext=(7, 5.8),
    arrowprops={"arrowstyle": "->"},
    fontsize=8,
)
ax.set_ylim(-7.5, 7.5)
ax.set_xlabel("s (m)")
ax.set_ylabel("x (mm)")
ax.set_title("One steering error distorts the orbit all the way around")
ax.legend(fontsize=8, loc="lower right")
ax.grid(True)

ax = axes[1, 1]
tune_scan = np.linspace(4.03, 4.97, 800)
distortion = np.abs(STEERING_KICK * BETA_X0 / (2 * np.sin(np.pi * tune_scan))) * 1e3
ax.plot(tune_scan, distortion, color="purple")
ax.axhline(
    HALF_APERTURE * 1e3, color="k", ls="--", lw=1.2, label="chamber half aperture"
)
ax.plot(
    tune_x,
    abs(STEERING_KICK * BETA_X0 / (2 * np.sin(np.pi * tune_x))) * 1e3,
    "r*",
    ms=16,
    label=f"our $Q_x$ = {tune_x:.2f}",
)
ax.set_ylim(0, 40)
ax.set_xlabel(r"$Q_x$")
ax.set_ylabel("peak orbit distortion (mm)")
ax.set_title("The same error is amplified without limit near an integer tune")
ax.legend(fontsize=8, loc="upper center")
ax.grid(True)

fig.suptitle("Betatron Oscillation, Steering, and Why the Tune Matters")
fig.tight_layout()
plt.show()

print(
    f"closed orbit at the kick: x = {closed_orbit_start[0] * 1e3:.3f} mm, "
    f"x' = {closed_orbit_start[1] * 1e3:.3f} mrad"
)
print(
    f"it closes on itself to within "
    f"{abs(closed_orbit[-1] - closed_orbit[0]) * 1e9:.3f} nm after one turn"
)
print(
    f"peak distortion = {np.abs(closed_orbit).max() * 1e3:.3f} mm "
    f"from a single 1 mrad error"
)
print(
    f"that is {np.abs(closed_orbit).max() / sigma_x.max():.1f} times the largest "
    f"beam sigma - an orbit error the size of the beam itself, from one magnet"
)

# Cell 14 - Rebuild the cell map with three integrators and compare


def yoshida_coefficients() -> tuple[np.ndarray, np.ndarray]:
    """Position (c) and velocity (d) substep coefficients for Yoshida 4th order.

    These are the same coefficients used in henon_heiles.ipynb, pendulums.ipynb,
    and planets.ipynb. They depend only on the cube root of 2 and work for any
    separable Hamiltonian H = T(p) + V(q).
    """
    cbrt2 = 2.0 ** (1.0 / 3.0)
    w1 = 1.0 / (2.0 - cbrt2)
    w0 = -cbrt2 / (2.0 - cbrt2)
    c = np.array([w1 / 2.0, (w0 + w1) / 2.0, (w0 + w1) / 2.0, w1 / 2.0])
    d = np.array([w1, w0, w1])
    return c, d


C_SUBSTEP, D_SUBSTEP = yoshida_coefficients()


def step_leapfrog(state: np.ndarray, k: float, h: float) -> np.ndarray:
    """One drift-kick-drift step of length h. Second order, exactly symplectic."""
    x, p = state
    x = x + 0.5 * h * p  # drift
    p = p - h * k * x  # kick, evaluated at the updated position
    x = x + 0.5 * h * p  # drift
    return np.array([x, p])


def step_yoshida(state: np.ndarray, k: float, h: float) -> np.ndarray:
    """One Yoshida 4th-order step: three weighted leapfrog substeps."""
    x, p = state
    for j in range(3):
        x = x + C_SUBSTEP[j] * p * h
        p = p + D_SUBSTEP[j] * (-k * x) * h
    x = x + C_SUBSTEP[3] * p * h
    return np.array([x, p])


def step_rk4(state: np.ndarray, k: float, h: float) -> np.ndarray:
    """One classical Runge-Kutta 4 step. Fourth order, but not symplectic."""

    def derivative(u):
        return np.array([u[1], -k * u[0]])

    k1 = derivative(state)
    k2 = derivative(state + 0.5 * h * k1)
    k3 = derivative(state + 0.5 * h * k2)
    k4 = derivative(state + h * k3)
    return state + (h / 6.0) * (k1 + 2.0 * k2 + 2.0 * k3 + k4)


def integrated_cell_map(stepper, max_slice: float) -> np.ndarray:
    """Build the horizontal one-cell map by integrating instead of using matrices.

    The motion is linear, so pushing the two basis vectors [1, 0] and [0, 1]
    through the whole cell recovers the 2x2 map that the integrator represents.
    """
    matrix = np.eye(2)
    for _name, _kind, length, kx, _ky in build_cell(K_FOCUS, K_DEFOCUS):
        n_slices = max(1, int(np.ceil(length / max_slice)))
        h = length / n_slices
        columns = []
        for basis in (np.array([1.0, 0.0]), np.array([0.0, 1.0])):
            state = basis
            for _ in range(n_slices):
                state = stepper(state, kx, h)
            columns.append(state)
        matrix = np.column_stack(columns) @ matrix
    return matrix


INTEGRATORS = [
    ("leapfrog", step_leapfrog, "seagreen"),
    ("Yoshida 4", step_yoshida, "royalblue"),
    ("RK4", step_rk4, "crimson"),
]
SLICE_LENGTHS = np.array([0.4, 0.2, 0.1, 0.05, 0.025, 0.0125])

map_error = {name: [] for name, _, _ in INTEGRATORS}
map_det_error = {name: [] for name, _, _ in INTEGRATORS}
for max_slice in SLICE_LENGTHS:
    for name, stepper, _color in INTEGRATORS:
        integrated = integrated_cell_map(stepper, max_slice)
        map_error[name].append(np.linalg.norm(integrated - matrix_x_cell))
        map_det_error[name].append(abs(np.linalg.det(integrated) - 1.0))

print("how far the integrated one-cell map is from the exact matrix")
print(f"{'slice (m)':>10}" + "".join(f"{name:>14}" for name, _, _ in INTEGRATORS))
for i, max_slice in enumerate(SLICE_LENGTHS):
    row = "".join(f"{map_error[name][i]:14.3e}" for name, _, _ in INTEGRATORS)
    print(f"{max_slice:10.4f}{row}")

print("\nhow far the determinant of that map is from 1")
print(f"{'slice (m)':>10}" + "".join(f"{name:>14}" for name, _, _ in INTEGRATORS))
for i, max_slice in enumerate(SLICE_LENGTHS):
    row = "".join(f"{map_det_error[name][i]:14.3e}" for name, _, _ in INTEGRATORS)
    print(f"{max_slice:10.4f}{row}")

print("\nRK4 is the most accurate per step and the only one that loses the")
print("determinant. Both symplectic maps hold it at 1 to machine precision,")
print("no matter how coarse the slicing gets.")

# Cell 15 - Plot 9: accuracy per step versus survival over many turns

COARSE_SLICE = 0.25  # deliberately coarse, to make the drift visible
N_TURNS = 4000


def courant_snyder(state: np.ndarray) -> float:
    """The betatron invariant J, evaluated with the design Twiss parameters."""
    return (
        GAMMA_X0 * state[0] ** 2
        + 2.0 * ALPHA_X0 * state[0] * state[1]
        + BETA_X0 * state[1] ** 2
    )


def invariant_history(one_cell_map: np.ndarray, n_turns: int) -> np.ndarray:
    """Track one proton for n_turns and return the relative drift in J."""
    turn_map = np.linalg.matrix_power(one_cell_map, N_CELLS)
    state = np.array([0.005, 0.0])
    reference = courant_snyder(state)
    drift = np.empty(n_turns)
    for turn in range(n_turns):
        drift[turn] = abs(courant_snyder(state) / reference - 1.0)
        state = turn_map @ state
    return drift


fig, axes = plt.subplots(1, 2, figsize=(13, 5.5))

ax = axes[0]
for name, _stepper, color in INTEGRATORS:
    ax.loglog(SLICE_LENGTHS, map_error[name], "o-", color=color, label=name)
ax.loglog(SLICE_LENGTHS, 0.7 * SLICE_LENGTHS**2, "k:", lw=1, label="slope 2")
ax.loglog(SLICE_LENGTHS, 0.6 * SLICE_LENGTHS**4, "k--", lw=1, label="slope 4")
ax.set_xticks(SLICE_LENGTHS)
ax.set_xticklabels([f"{length:g}" for length in SLICE_LENGTHS])
ax.xaxis.set_minor_formatter(NullFormatter())
ax.set_xlabel("slice length (m)")
ax.set_ylabel("error in the one-cell map")
ax.legend(fontsize=8)
ax.grid(True, which="both")
ax.set_title("Accuracy per step: RK4 wins")

ax = axes[1]
turns = np.arange(N_TURNS)
for name, stepper, color in INTEGRATORS[1:]:
    drift = invariant_history(integrated_cell_map(stepper, COARSE_SLICE), N_TURNS)
    ax.semilogy(turns, drift, color=color, lw=1.0, label=name)
exact_drift = invariant_history(matrix_x_cell, N_TURNS)
ax.semilogy(turns, exact_drift, color="gray", lw=1.0, label="exact matrix")
ax.set_xlabel("turn")
ax.set_ylabel(r"$|J / J_0 - 1|$")
ax.legend(fontsize=8, loc="lower right")
ax.grid(True, which="both")
ax.set_title(f"Survival over {N_TURNS:,} turns: symplectic wins")

fig.suptitle("Why Accelerator Physicists Invented Symplectic Integrators")
fig.tight_layout()
plt.show()

for name, stepper, _color in INTEGRATORS[1:]:
    drift = invariant_history(integrated_cell_map(stepper, COARSE_SLICE), N_TURNS)
    print(
        f"{name:10s} |dJ/J| after {N_TURNS:,} turns = {drift[-1]:.3e}, "
        f"largest seen = {drift.max():.3e}"
    )
print(
    f"{'exact':10s} |dJ/J| after {N_TURNS:,} turns = {exact_drift[-1]:.3e} "
    f"(pure roundoff)"
)
